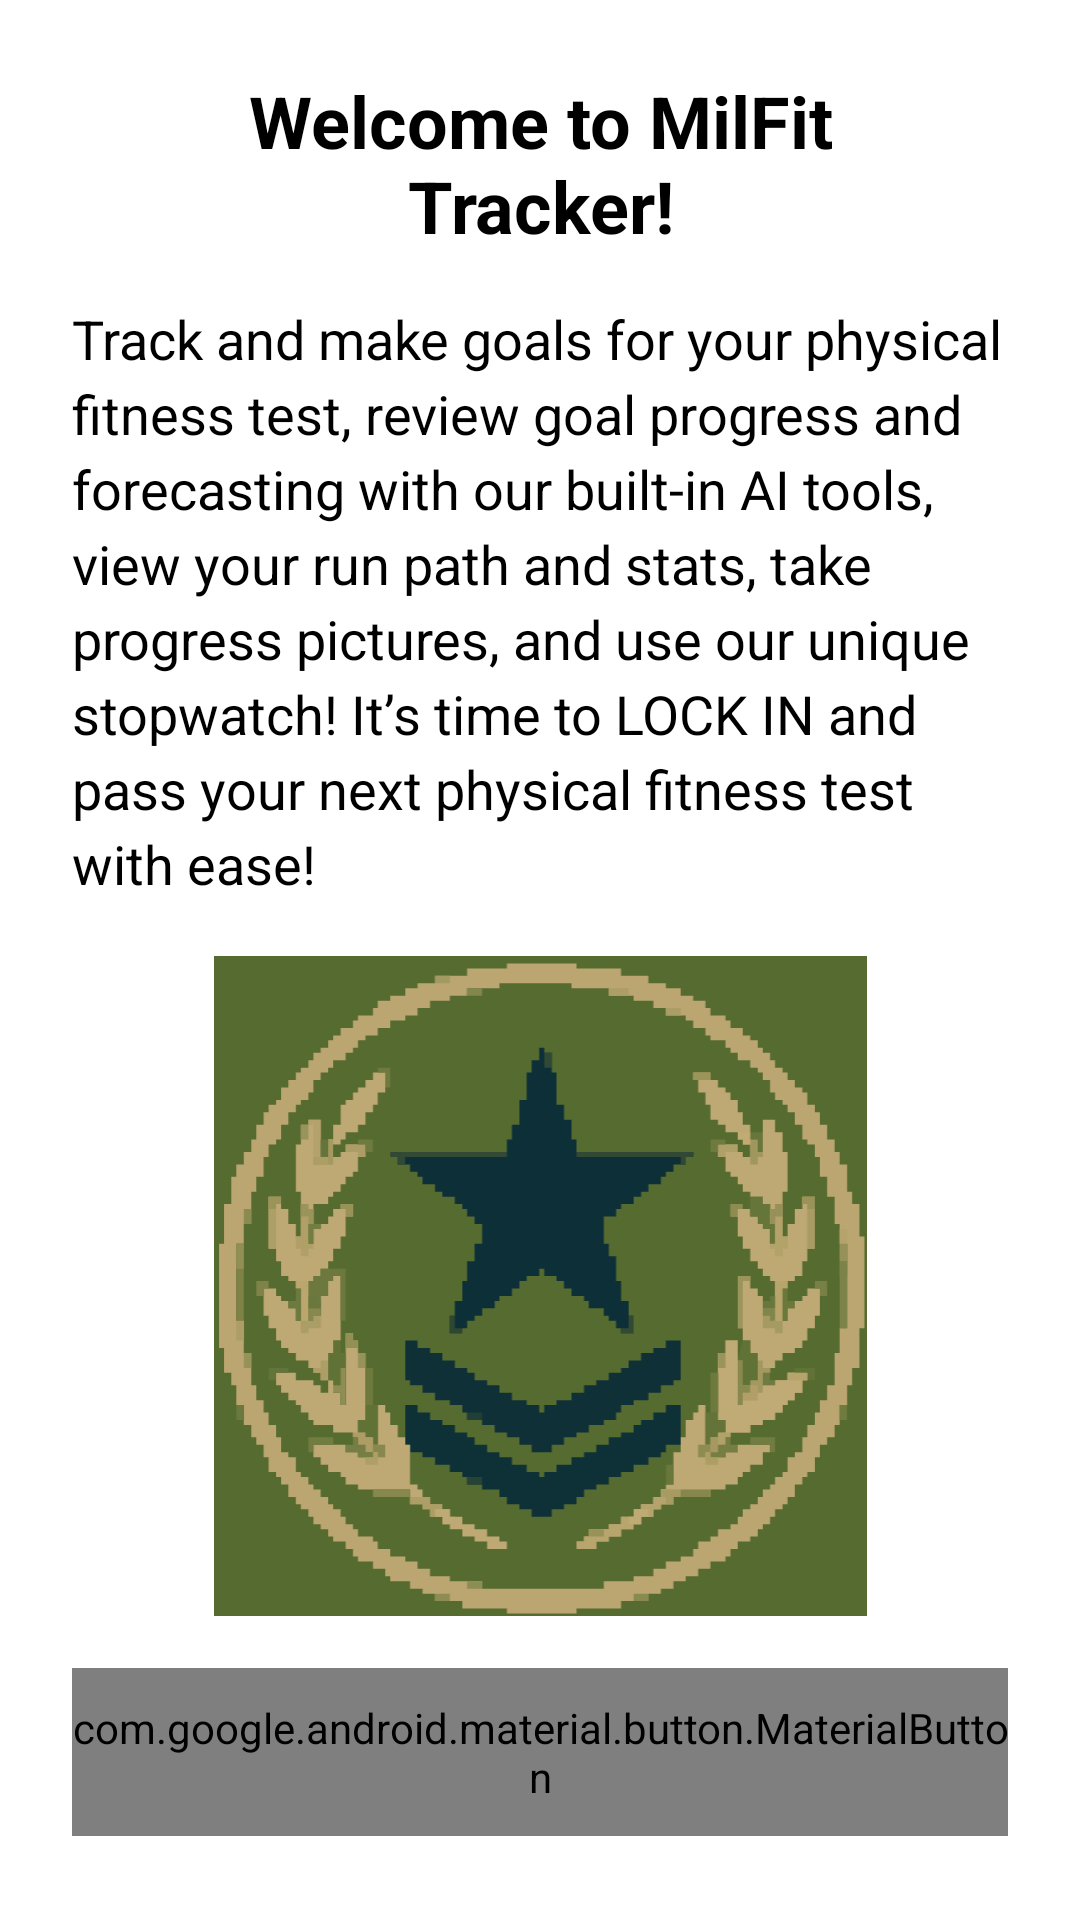

This screen was rendered from an Android layout file. Write that file and the resources it references.
<!-- AndroidManifest.xml: activity theme Theme.MilFitTracker.NoActionBar -->
<!-- res/layout/activity_welcome.xml -->
<?xml version="1.0" encoding="utf-8"?>
<androidx.constraintlayout.widget.ConstraintLayout xmlns:android="http://schemas.android.com/apk/res/android"
    xmlns:app="http://schemas.android.com/apk/res-auto"
    xmlns:tools="http://schemas.android.com/tools"
    android:id="@+id/welcome"
    android:layout_width="match_parent"
    android:layout_height="match_parent"
    android:background="@color/brand_primary"
    tools:context=".ui.welcome.WelcomeActivity">

    <TextView
        android:id="@+id/title"
        android:layout_width="0dp"
        android:layout_height="wrap_content"
        android:layout_marginStart="24dp"
        android:layout_marginEnd="24dp"
        android:layout_marginTop="24dp"
        android:text="Welcome to MilFit Tracker!"
        android:textColor="@color/black"
        android:textSize="24sp"
        android:textStyle="bold"
        android:gravity="center"
        android:paddingStart="24dp"
        android:paddingEnd="24dp"
        app:layout_constraintTop_toTopOf="parent"
        app:layout_constraintStart_toStartOf="parent"
        app:layout_constraintEnd_toEndOf="parent"
        app:layout_constraintHorizontal_bias="0.5"
        app:layout_goneMarginTop="32dp"/>

    <TextView
        android:id="@+id/subtitle"
        android:layout_width="0dp"
        android:layout_height="wrap_content"
        android:text="Track and make goals for your physical fitness test, review goal progress and forecasting with our built-in AI tools, view your run path and stats, take progress pictures, and use our unique stopwatch! It’s time to LOCK IN and pass your next physical fitness test with ease!"
        android:textColor="@color/black"
        android:textSize="18sp"
        android:lineSpacingExtra="4dp"
        android:paddingStart="24dp"
        android:paddingEnd="24dp"
        android:layout_marginTop="16dp"
        app:layout_constraintTop_toBottomOf="@id/title"
        app:layout_constraintStart_toStartOf="parent"
        app:layout_constraintEnd_toEndOf="parent"/>

    <ImageView
        android:id="@+id/logo"
        android:layout_width="220dp"
        android:layout_height="220dp"
        android:layout_marginTop="12dp"
        android:src="@drawable/app_emblem"
        android:scaleType="centerInside"
        android:layout_marginBottom="12dp"
        app:layout_constraintTop_toBottomOf="@id/subtitle"
        app:layout_constraintBottom_toTopOf="@id/get_started"
        app:layout_constraintStart_toStartOf="parent"
        app:layout_constraintEnd_toEndOf="parent"
        app:layout_constraintVertical_bias="0.55"/>

    <com.google.android.material.button.MaterialButton
        android:id="@+id/get_started"
        android:layout_width="0dp"
        android:layout_height="56dp"
        android:layout_marginStart="24dp"
        android:layout_marginEnd="24dp"
        android:layout_marginBottom="28dp"
        android:text="Get Started"
        android:textAllCaps="false"
        android:textSize="16sp"
        android:textColor="@color/brand_primary"
        app:cornerRadius="28dp"
        app:backgroundTint="@android:color/white"
        app:layout_constraintBottom_toBottomOf="parent"
        app:layout_constraintStart_toStartOf="parent"
        app:layout_constraintEnd_toEndOf="parent"/>

</androidx.constraintlayout.widget.ConstraintLayout>
<!-- resources referenced by this layout -->
<resources>
  <color name="black">#FF000000</color>
  <!-- drawable app_emblem: vector/xml drawable (drawable, 72728 chars, omitted) -->
  <style name="Theme.MilFitTracker.NoActionBar" parent="Theme.MaterialComponents.DayNight.NoActionBar">
          <item name="colorPrimary">@color/brand_primary</item>
          <item name="colorPrimaryContainer">@color/brand_primary_dark</item>
          <item name="android:statusBarColor">@color/brand_primary_dark</item>
      </style>
</resources>
